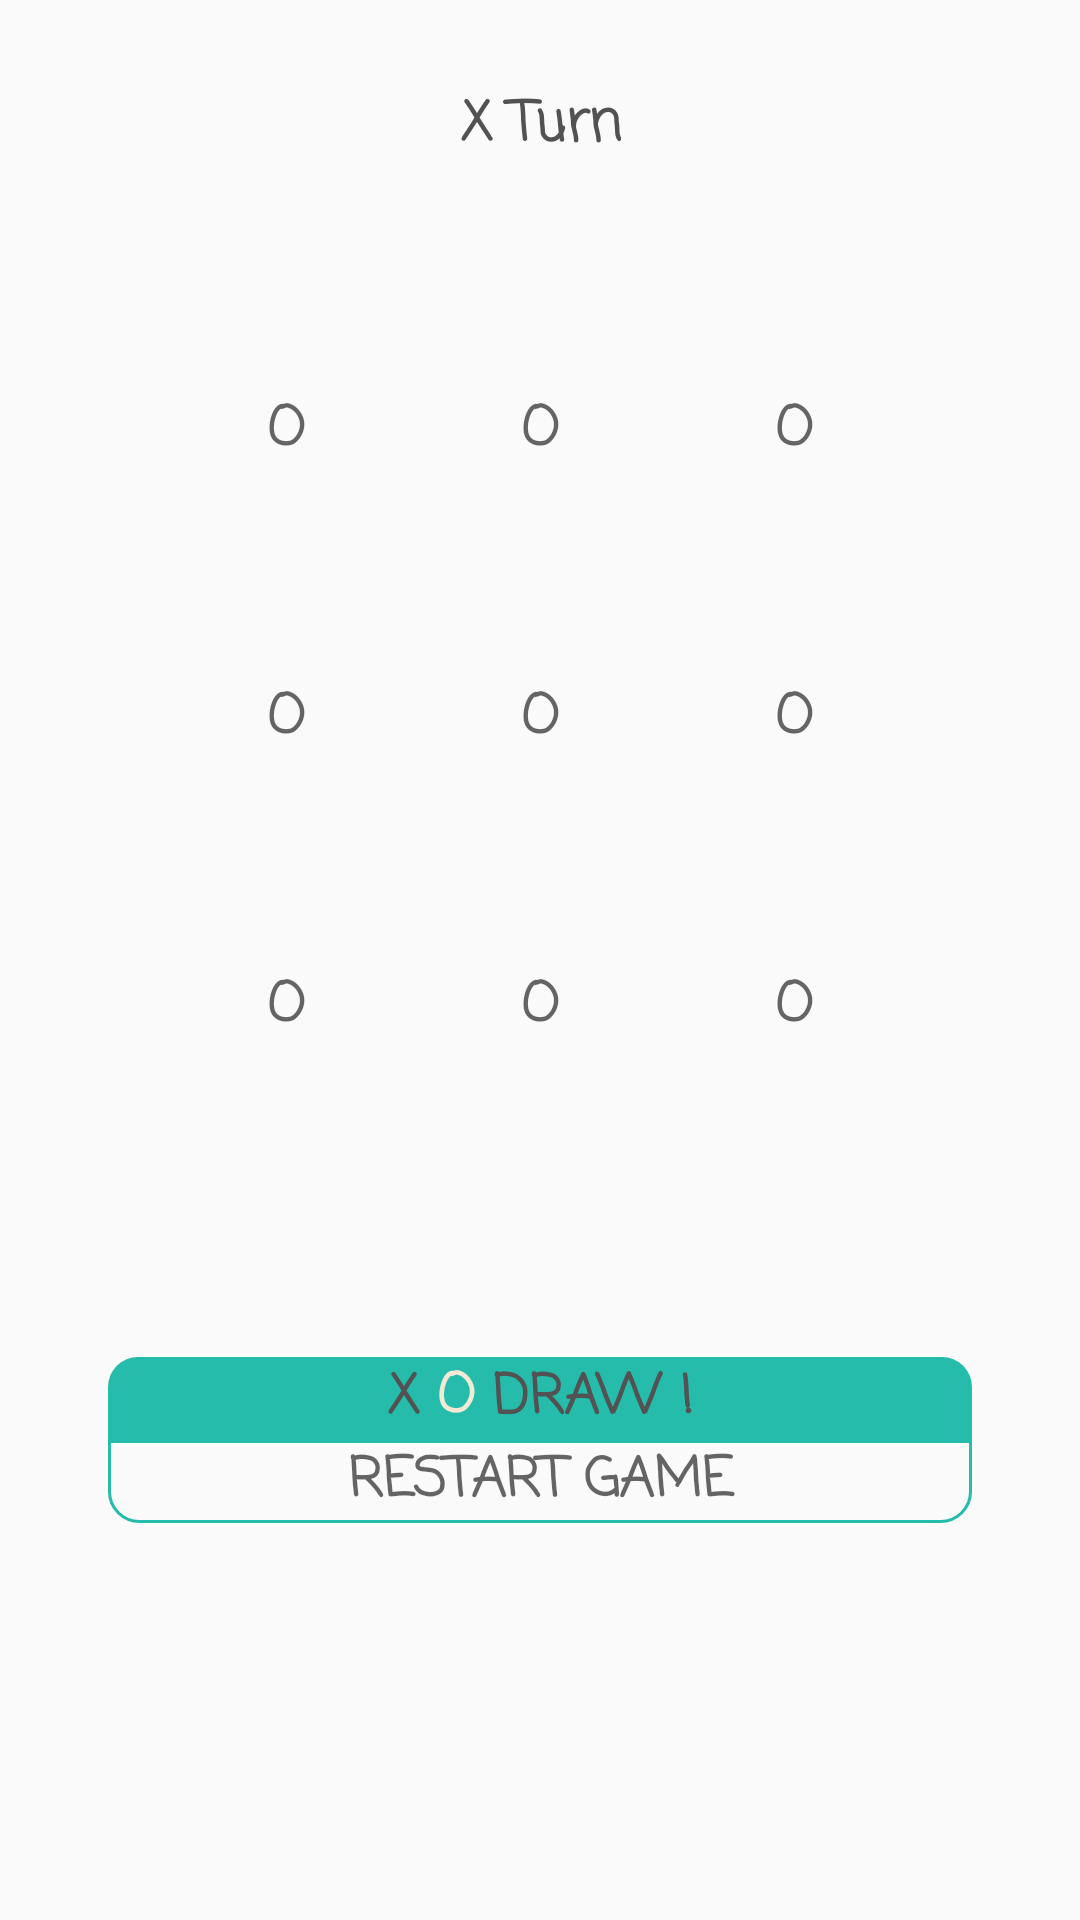

Here is an Android app screen rendered from its layout file. Give the layout XML and the strings, colors and styles it references.
<!-- AndroidManifest.xml: application theme AppTheme -->
<!-- res/layout/activity_main.xml -->
<?xml version="1.0" encoding="utf-8"?>
<android.support.constraint.ConstraintLayout xmlns:android="http://schemas.android.com/apk/res/android"
    xmlns:app="http://schemas.android.com/apk/res-auto"
    xmlns:tools="http://schemas.android.com/tools"
    android:layout_width="match_parent"
    android:layout_height="match_parent"
    tools:context=".MainActivity">

    <android.support.constraint.Guideline
        android:id="@+id/guideline25"
        android:layout_width="wrap_content"
        android:layout_height="wrap_content"
        android:orientation="horizontal"
        app:layout_constraintGuide_percent="0.75" />
    <TextView
        android:id="@+id/tv_00"
        style="@style/AppTheme.TextAppearanceBold"
        android:layout_width="0dp"
        android:layout_height="0dp"
        android:text="@string/nought"
        app:layout_constraintBottom_toTopOf="@+id/guideline18"
        app:layout_constraintEnd_toStartOf="@+id/guideline22"
        app:layout_constraintStart_toStartOf="@+id/guideline21"
        app:layout_constraintTop_toTopOf="@+id/guideline17"
        />

    <TextView
        android:id="@+id/tv_01"
        style="@style/AppTheme.TextAppearanceBold"
        android:layout_width="0dp"
        android:layout_height="0dp"
        android:text="@string/nought"
        app:layout_constraintBottom_toTopOf="@+id/guideline18"
        app:layout_constraintEnd_toStartOf="@+id/guideline23"
        app:layout_constraintStart_toStartOf="@+id/guideline22"
        app:layout_constraintTop_toTopOf="@+id/guideline17" />

    <TextView
        android:id="@+id/tv_02"
        style="@style/AppTheme.TextAppearanceBold"
        android:layout_width="0dp"
        android:layout_height="0dp"
        android:text="@string/nought"
        app:layout_constraintBottom_toTopOf="@+id/guideline18"
        app:layout_constraintEnd_toStartOf="@+id/guideline24"
        app:layout_constraintStart_toStartOf="@+id/guideline23"
        app:layout_constraintTop_toTopOf="@+id/guideline17" />

    <TextView
        android:id="@+id/tv_10"
        style="@style/AppTheme.TextAppearanceBold"
        android:layout_width="0dp"
        android:layout_height="0dp"
        android:text="@string/nought"
        app:layout_constraintBottom_toTopOf="@+id/guideline19"
        app:layout_constraintEnd_toStartOf="@+id/guideline22"
        app:layout_constraintStart_toStartOf="@+id/guideline21"
        app:layout_constraintTop_toTopOf="@+id/guideline18" />

    <TextView
        android:id="@+id/tv_11"
        style="@style/AppTheme.TextAppearanceBold"
        android:layout_width="0dp"
        android:layout_height="0dp"
        android:text="@string/nought"
        app:layout_constraintBottom_toTopOf="@+id/guideline19"
        app:layout_constraintEnd_toStartOf="@+id/guideline23"
        app:layout_constraintStart_toStartOf="@+id/guideline22"
        app:layout_constraintTop_toTopOf="@+id/guideline18" />

    <TextView
        android:id="@+id/tv_12"
        style="@style/AppTheme.TextAppearanceBold"
        android:layout_width="0dp"
        android:layout_height="0dp"
        android:text="@string/nought"
        app:layout_constraintBottom_toTopOf="@+id/guideline19"
        app:layout_constraintEnd_toStartOf="@+id/guideline24"
        app:layout_constraintStart_toStartOf="@+id/guideline23"
        app:layout_constraintTop_toTopOf="@+id/guideline18" />

    <TextView
        android:id="@+id/tv_20"
        style="@style/AppTheme.TextAppearanceBold"
        android:layout_width="0dp"
        android:layout_height="0dp"
        android:text="@string/nought"
        app:layout_constraintBottom_toTopOf="@+id/guideline20"
        app:layout_constraintEnd_toStartOf="@+id/guideline22"
        app:layout_constraintStart_toStartOf="@+id/guideline21"
        app:layout_constraintTop_toTopOf="@+id/guideline19" />

    <TextView
        android:id="@+id/tv_21"
        style="@style/AppTheme.TextAppearanceBold"
        android:layout_width="0dp"
        android:layout_height="0dp"
        android:text="@string/nought"
        app:layout_constraintBottom_toTopOf="@+id/guideline20"
        app:layout_constraintEnd_toStartOf="@+id/guideline23"
        app:layout_constraintStart_toStartOf="@+id/guideline22"
        app:layout_constraintTop_toTopOf="@+id/guideline19" />

    <TextView
        android:id="@+id/tv_22"
        style="@style/AppTheme.TextAppearanceBold"
        android:layout_width="0dp"
        android:layout_height="0dp"
        android:text="@string/nought"
        app:layout_constraintBottom_toTopOf="@+id/guideline20"
        app:layout_constraintEnd_toStartOf="@+id/guideline24"
        app:layout_constraintStart_toStartOf="@+id/guideline23"
        app:layout_constraintTop_toTopOf="@+id/guideline19" />

    <android.support.constraint.Guideline
        android:id="@+id/guideline"
        android:layout_width="wrap_content"
        android:layout_height="wrap_content"
        android:orientation="vertical"
        app:layout_constraintGuide_percent="0.9" />

    <android.support.constraint.Guideline
        android:id="@+id/guideline2"
        android:layout_width="wrap_content"
        android:layout_height="wrap_content"
        android:orientation="vertical"
        app:layout_constraintGuide_percent="0.1" />

    <android.support.constraint.Guideline
        android:id="@+id/guideline21"
        android:layout_width="wrap_content"
        android:layout_height="wrap_content"
        android:orientation="vertical"
        app:layout_constraintGuide_percent="0.15" />

    <android.support.constraint.Guideline
        android:id="@+id/guideline22"
        android:layout_width="wrap_content"
        android:layout_height="wrap_content"
        android:orientation="vertical"
        app:layout_constraintGuide_percent="0.38" />

    <android.support.constraint.Guideline
        android:id="@+id/guideline23"
        android:layout_width="wrap_content"
        android:layout_height="wrap_content"
        android:orientation="vertical"
        app:layout_constraintGuide_percent="0.62" />

    <android.support.constraint.Guideline
        android:id="@+id/guideline24"
        android:layout_width="wrap_content"
        android:layout_height="wrap_content"
        android:orientation="vertical"
        app:layout_constraintGuide_percent="0.85" />

    <android.support.constraint.Guideline
        android:id="@+id/guideline3"
        android:layout_width="wrap_content"
        android:layout_height="wrap_content"
        android:orientation="horizontal"
        app:layout_constraintGuide_percent="0.13" />

    <android.support.constraint.Guideline
        android:id="@+id/guideline17"
        android:layout_width="wrap_content"
        android:layout_height="wrap_content"
        android:orientation="horizontal"
        app:layout_constraintGuide_percent="0.15" />

    <android.support.constraint.Guideline
        android:id="@+id/guideline18"
        android:layout_width="wrap_content"
        android:layout_height="wrap_content"
        android:orientation="horizontal"
        app:layout_constraintGuide_percent="0.3" />

    <android.support.constraint.Guideline
        android:id="@+id/guideline19"
        android:layout_width="wrap_content"
        android:layout_height="wrap_content"
        android:orientation="horizontal"
        app:layout_constraintGuide_percent="0.45" />

    <android.support.constraint.Guideline
        android:id="@+id/guideline20"
        android:layout_width="wrap_content"
        android:layout_height="wrap_content"
        android:orientation="horizontal"
        app:layout_constraintGuide_percent="0.6" />

    <android.support.constraint.Guideline
        android:id="@+id/guideline4"
        android:layout_width="wrap_content"
        android:layout_height="wrap_content"
        android:orientation="horizontal"
        app:layout_constraintGuide_percent="0.9" />

    <TextView
        android:id="@+id/tv_msg"
        style="@style/AppTheme.TextAppearanceBold"
        android:layout_width="0dp"
        android:layout_height="wrap_content"
        android:text="@string/winner_xo_msg"
        android:background="@drawable/upper_tv_bg"
        app:layout_constraintBottom_toTopOf="@+id/guideline25"
        app:layout_constraintEnd_toStartOf="@+id/guideline"
        app:layout_constraintStart_toStartOf="@+id/guideline2" />

    <TextView
        android:id="@+id/tv_restart"
        style="@style/AppTheme.TextAppearanceBold"
        android:layout_width="0dp"
        android:layout_height="wrap_content"
        android:text="@string/restart_game"
        android:background="@drawable/lower_tv_bg"
        app:layout_constraintEnd_toStartOf="@+id/guideline"
        app:layout_constraintStart_toStartOf="@+id/guideline2"
        app:layout_constraintTop_toTopOf="@+id/guideline25" />

    <TextView
        android:id="@+id/tv_turn_msg"
        style="@style/AppTheme.TextAppearanceBold"
        android:layout_width="wrap_content"
        android:layout_height="wrap_content"
        android:text="@string/x_turn_msg"
        app:layout_constraintBottom_toTopOf="@+id/guideline3"
        app:layout_constraintEnd_toStartOf="@+id/guideline"
        app:layout_constraintStart_toStartOf="@+id/guideline2"
        app:layout_constraintTop_toTopOf="parent" />

</android.support.constraint.ConstraintLayout>
<!-- resources referenced by this layout -->
<resources>
  <!-- drawable lower_tv_bg (drawable) -->
  <?xml version="1.0" encoding="utf-8"?>
  <shape xmlns:android="http://schemas.android.com/apk/res/android"
      android:shape="rectangle">
      <stroke android:color="@color/colorPrimary" android:width="1dp"/>
      <corners
          android:bottomLeftRadius="10dp"
          android:bottomRightRadius="10dp" />
  </shape>
  <!-- drawable upper_tv_bg (drawable) -->
  <?xml version="1.0" encoding="utf-8"?>
  <shape xmlns:android="http://schemas.android.com/apk/res/android"
      android:shape="rectangle">
      <solid android:color="@color/colorPrimary" />
      <corners
          android:topLeftRadius="10dp"
          android:topRightRadius="10dp" />
  </shape>
  <string name="nought">O</string>
  <string name="restart_game">RESTART GAME</string>
  <string name="winner_xo_msg"><font color="#525252">X</font> <font color="#F2EAD4">O</font> <font color="#525252">DRAW !</font></string>
  <string name="x_turn_msg"><font color="#525252"><b>X</b> Turn</font></string>
  <style name="AppTheme.TextAppearanceBold" parent="TextAppearance.AppCompat.Medium">
          <item name="android:fontFamily">@string/fontFamily</item>
          <item name="android:textStyle">bold</item>
          <item name="android:gravity">center</item>
      </style>
  <style name="AppTheme" parent="Theme.AppCompat.Light.NoActionBar">
          
          <item name="colorPrimary">@color/colorPrimary</item>
          <item name="colorPrimaryDark">@color/colorPrimaryDark</item>
          <item name="colorAccent">@color/colorAccent</item>
      </style>
  <color name="colorPrimary">#26BCAC</color>
  <string name="fontFamily">casual</string>
  <color name="colorPrimaryDark">#074243</color>
  <color name="colorAccent">#D81B60</color>
</resources>
